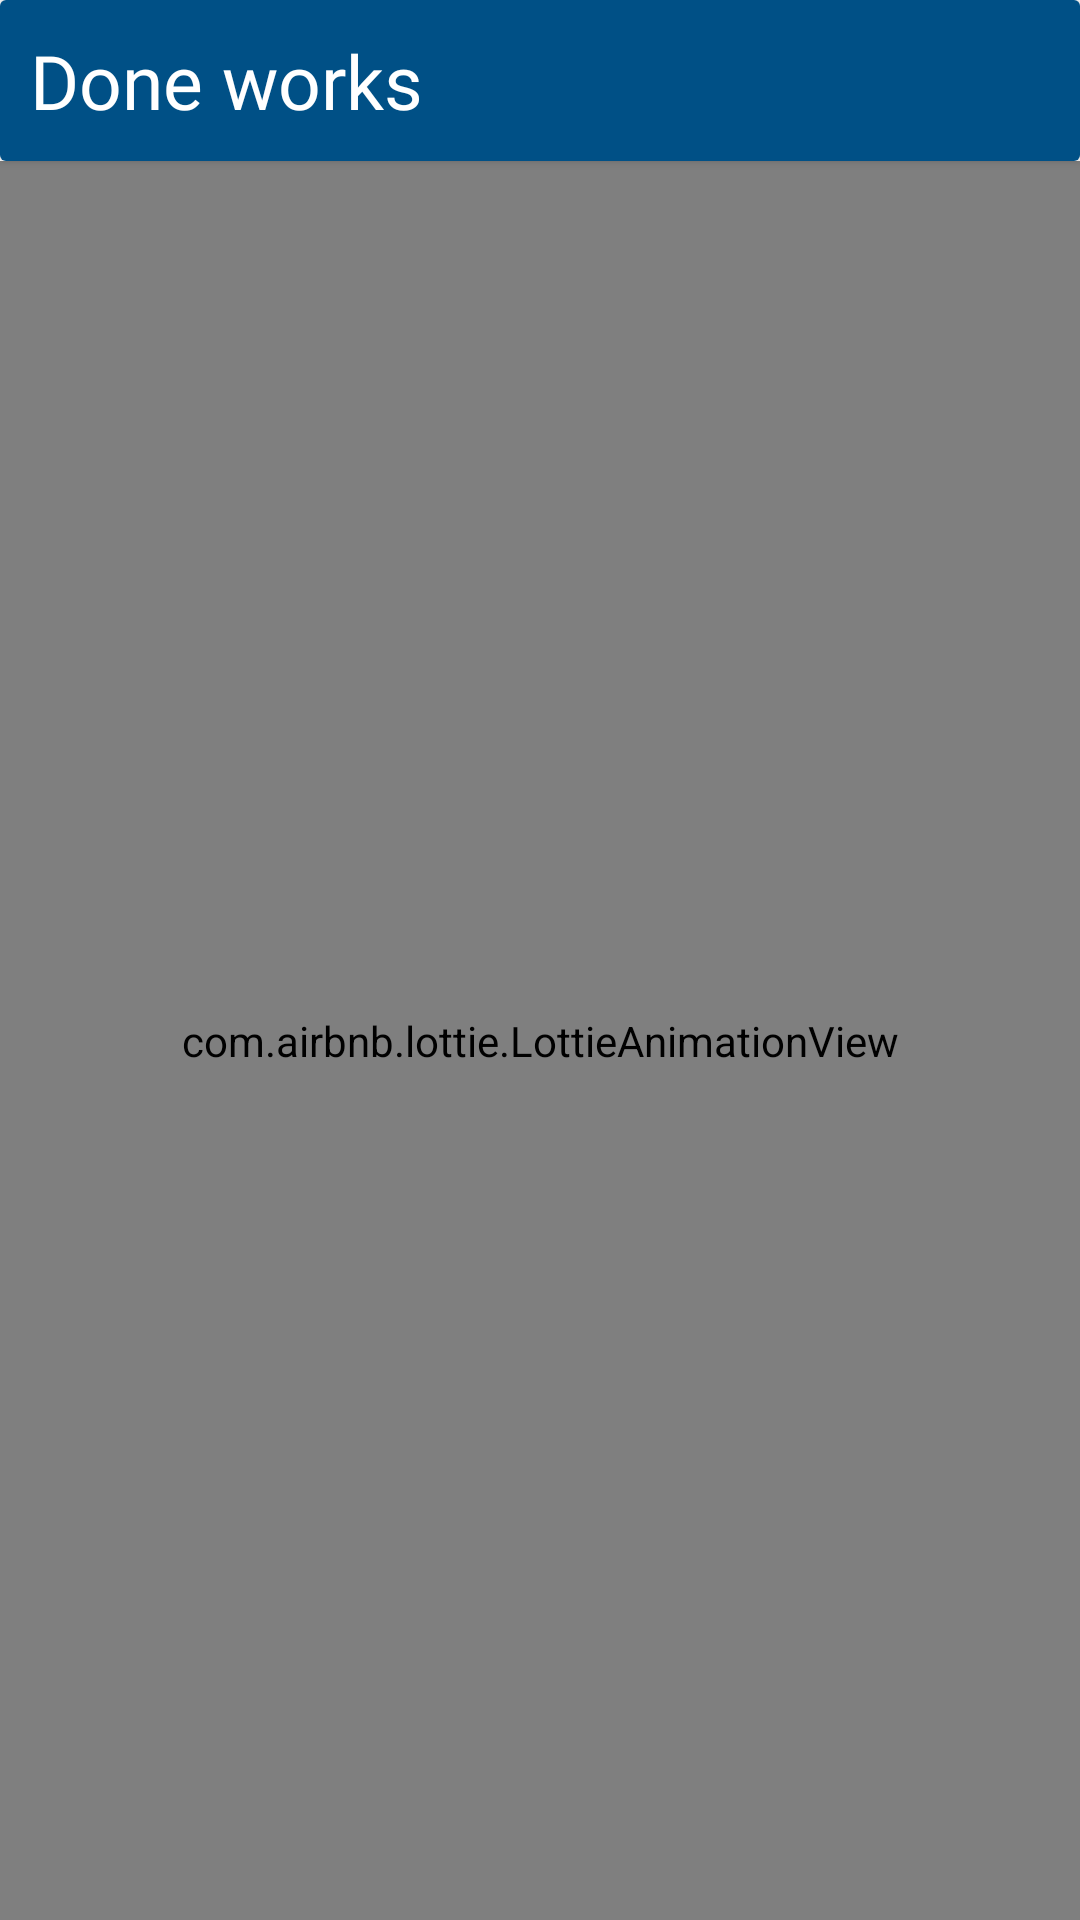

This screen was rendered from an Android layout file. Write that file and the resources it references.
<!-- AndroidManifest.xml: application theme Theme.ColdRefrigerationUser -->
<!-- res/layout/activity_previous_booking.xml -->
<?xml version="1.0" encoding="utf-8"?>
<RelativeLayout xmlns:android="http://schemas.android.com/apk/res/android"
    xmlns:app="http://schemas.android.com/apk/res-auto"
    xmlns:tools="http://schemas.android.com/tools"
    android:layout_width="match_parent"
    android:layout_height="match_parent"
    android:orientation="vertical"
    android:background="@color/white"
    tools:context="cold.coldref.refrigeration.PreviousBookingActivity">

    <androidx.cardview.widget.CardView
        android:layout_width="match_parent"
        android:layout_height="wrap_content"
        android:id="@+id/top_card">

        <RelativeLayout
            android:layout_width="match_parent"
            android:layout_height="wrap_content"
            android:background="@color/colorPrimaryDark">

            <TextView
                android:layout_width="wrap_content"
                android:layout_height="wrap_content"
                android:text="@string/done_works"
                android:textSize="25sp"
                android:id="@+id/two"
                android:fontFamily="@font/lato_bold"
                android:textColor="@color/white"
                android:layout_margin="10dp">

            </TextView>

        </RelativeLayout>

    </androidx.cardview.widget.CardView>

    <com.airbnb.lottie.LottieAnimationView
        android:layout_width="match_parent"
        android:layout_height="match_parent"
        android:layout_below="@id/top_card"
        app:lottie_fileName="loading.json"
        app:lottie_autoPlay="true"
        app:lottie_loop="true"
        android:id="@+id/loading_animation">


    </com.airbnb.lottie.LottieAnimationView>

    <androidx.recyclerview.widget.RecyclerView
        android:layout_width="match_parent"
        android:layout_height="match_parent"
        android:layout_below="@id/top_card"
        android:id="@+id/pending_r_view">

    </androidx.recyclerview.widget.RecyclerView>

    <TextView
        android:layout_width="wrap_content"
        android:layout_height="wrap_content"
        android:text="@string/no_data_found"
        android:id="@+id/empty_text"
        android:visibility="gone"
        android:layout_centerInParent="true"
        android:fontFamily="@font/lato_medium"
        android:textColor="@color/dark_grey">

    </TextView>

</RelativeLayout>
<!-- resources referenced by this layout -->
<resources>
  <color name="colorPrimaryDark">#005086</color>
  <color name="dark_grey">#474646</color>
  <color name="white">#FFFFFFFF</color>
  <string name="done_works">Done works</string>
  <string name="no_data_found">No data found</string>
  <style name="Theme.ColdRefrigerationUser" parent="Theme.MaterialComponents.DayNight.NoActionBar">
          
          <item name="colorPrimary">@color/blue_2</item>
          <item name="colorPrimaryVariant">@color/blue_2</item>
          <item name="colorOnPrimary">@color/white</item>
          
          <item name="colorSecondary">@color/teal_200</item>
          <item name="colorSecondaryVariant">@color/teal_700</item>
          <item name="colorOnSecondary">@color/white</item>
          
          <item name="android:statusBarColor" tools:targetApi="l">?attr/colorPrimaryVariant</item>
          
      </style>
  <color name="blue_2">#005086</color>
  <color name="teal_200">#FF03DAC5</color>
  <color name="teal_700">#FF018786</color>
</resources>
